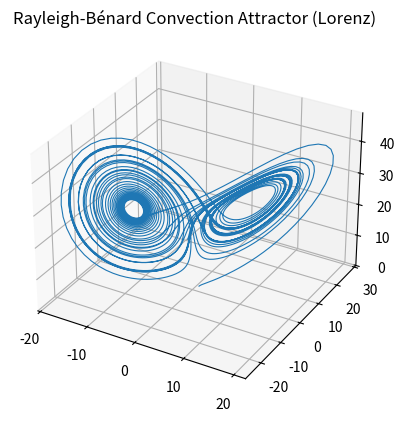

Python code for this plot:
%matplotlib inline
import numpy as np
import matplotlib.pyplot as plt
from scipy.integrate import odeint

def lorenz(state, t, sigma, rho, beta):
    x, y, z = state
    return sigma * (y - x), x * (rho - z) - y, x * y - beta * z

t = np.arange(0.0, 40.0, 0.01)
state0 = [1.0, 1.0, 1.0]
res = odeint(lorenz, state0, t, args=(10.0, 28.0, 8.0/3.0))

fig = plt.figure()
ax = fig.add_subplot(111, projection='3d')
ax.plot(res[:,0], res[:,1], res[:,2], lw=0.8)
ax.set_title('Rayleigh-Bénard Convection Attractor (Lorenz)')
plt.show()
